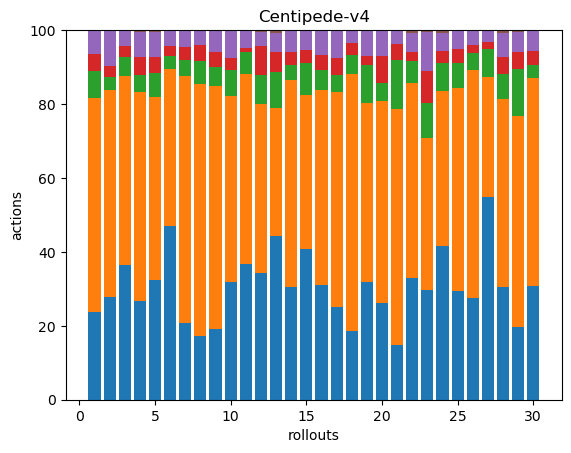

The table this chart was drawn from, first rows:
63, 153, 20, 12, 17, 0, 0, 0, 0, 0, 0, 0, 0, 0, 0, 0, 0, 0
88, 177, 11, 9, 30, 1, 0, 0, 0, 0, 0, 0, 0, 0, 0, 0, 0, 0
85, 120, 12, 7, 10, 0, 0, 0, 0, 0, 0, 0, 0, 0, 0, 0, 0, 0
92, 195, 16, 17, 23, 2, 0, 0, 0, 0, 0, 0, 0, 0, 0, 0, 0, 0
59, 90, 12, 8, 12, 1, 0, 0, 0, 0, 0, 0, 0, 0, 0, 0, 0, 0
135, 122, 10, 8, 11, 1, 0, 0, 0, 0, 0, 0, 0, 0, 0, 0, 0, 0
65, 210, 14, 11, 14, 0, 0, 0, 0, 0, 0, 0, 0, 0, 0, 0, 0, 0
35, 139, 13, 9, 8, 0, 0, 0, 0, 0, 0, 0, 0, 0, 0, 0, 0, 0
54, 186, 15, 11, 17, 0, 0, 0, 0, 0, 0, 0, 0, 0, 0, 0, 0, 0
92, 145, 20, 9, 21, 1, 0, 0, 0, 0, 0, 0, 0, 0, 0, 0, 0, 0
75, 105, 12, 2, 10, 0, 0, 0, 0, 0, 0, 0, 0, 0, 0, 0, 0, 0
62, 83, 14, 14, 7, 1, 0, 0, 0, 0, 0, 0, 0, 0, 0, 0, 0, 0
67, 52, 15, 8, 8, 1, 0, 0, 0, 0, 0, 0, 0, 0, 0, 0, 0, 0
106, 196, 14, 12, 21, 0, 0, 0, 0, 0, 0, 0, 0, 0, 0, 0, 0, 0
143, 146, 30, 12, 19, 0, 0, 0, 0, 0, 0, 0, 0, 0, 0, 0, 0, 0
92, 156, 16, 12, 19, 1, 0, 0, 0, 0, 0, 0, 0, 0, 0, 0, 0, 0
79, 184, 15, 14, 23, 1, 0, 0, 0, 0, 0, 0, 0, 0, 0, 0, 0, 0
54, 203, 15, 10, 10, 0, 0, 0, 0, 0, 0, 0, 0, 0, 0, 0, 0, 0
78, 119, 25, 6, 17, 0, 0, 0, 0, 0, 0, 0, 0, 0, 0, 0, 0, 0
60, 125, 11, 17, 16, 0, 0, 0, 0, 0, 0, 0, 0, 0, 0, 0, 0, 0
65, 283, 58, 19, 17, 0, 0, 0, 0, 0, 0, 0, 0, 0, 0, 0, 0, 0
113, 180, 20, 9, 17, 3, 0, 0, 0, 0, 0, 0, 0, 0, 0, 0, 0, 0
62, 86, 20, 18, 22, 1, 0, 0, 0, 0, 0, 0, 0, 0, 0, 0, 0, 0
116, 116, 21, 9, 14, 2, 0, 0, 0, 0, 0, 0, 0, 0, 0, 0, 0, 0
57, 106, 13, 7, 10, 0, 0, 0, 0, 0, 0, 0, 0, 0, 0, 0, 0, 0
92, 205, 15, 8, 13, 0, 0, 0, 0, 0, 0, 0, 0, 0, 0, 0, 0, 0
87, 52, 12, 3, 5, 0, 0, 0, 0, 0, 0, 0, 0, 0, 0, 0, 0, 0
83, 138, 19, 12, 18, 2, 0, 0, 0, 0, 0, 0, 0, 0, 0, 0, 0, 0
47, 137, 31, 11, 13, 1, 0, 0, 0, 0, 0, 0, 0, 0, 0, 0, 0, 0
92, 167, 11, 11, 17, 0, 0, 0, 0, 0, 0, 0, 0, 0, 0, 0, 0, 0
